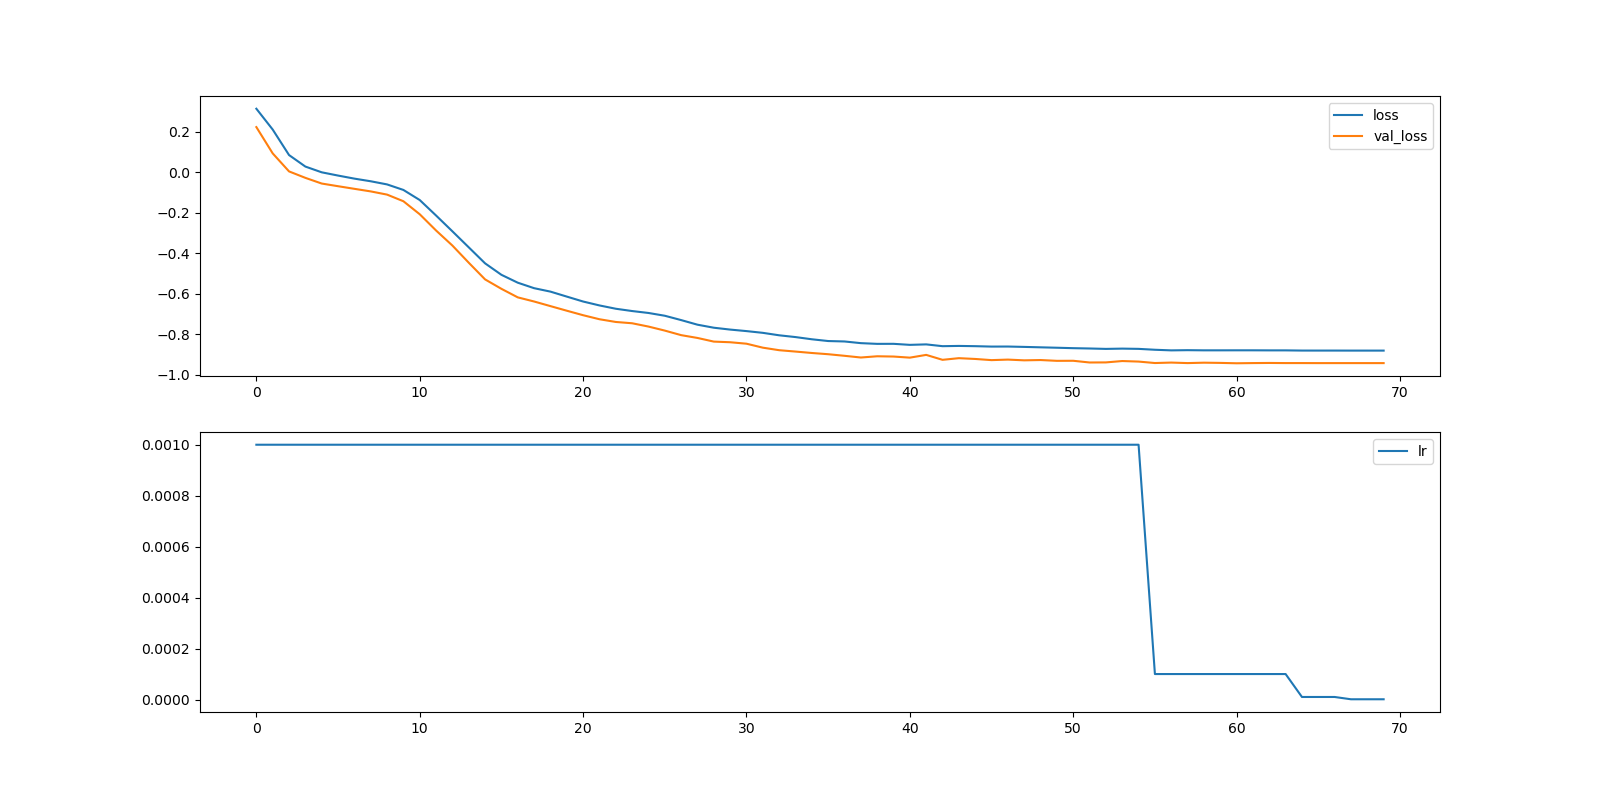

The table this chart was drawn from, first rows:
, loss, val_loss, lr
0, 0.3144, 0.2237, 0.001
1, 0.2115, 0.09375, 0.001
2, 0.08552, 0.004752, 0.001
3, 0.02863, -0.02712, 0.001
4, 0.0002746, -0.05518, 0.001
5, -0.01579, -0.06838, 0.001
6, -0.03091, -0.08131, 0.001
7, -0.04397, -0.09406, 0.001
8, -0.05952, -0.1099, 0.001
9, -0.0868, -0.1426, 0.001
10, -0.1367, -0.2069, 0.001
11, -0.2132, -0.2872, 0.001
12, -0.2913, -0.3616, 0.001
13, -0.3703, -0.4464, 0.001
14, -0.4495, -0.5288, 0.001
15, -0.5061, -0.5754, 0.001
16, -0.545, -0.6175, 0.001
17, -0.5722, -0.638, 0.001
18, -0.5891, -0.6608, 0.001
19, -0.6137, -0.6835, 0.001
20, -0.6381, -0.7057, 0.001
21, -0.6574, -0.7256, 0.001
22, -0.6738, -0.7391, 0.001
23, -0.6851, -0.7455, 0.001
24, -0.6946, -0.7618, 0.001
25, -0.7084, -0.7817, 0.001
26, -0.7298, -0.8042, 0.001
27, -0.7526, -0.8181, 0.001
28, -0.7675, -0.8361, 0.001
29, -0.7767, -0.8393, 0.001
30, -0.7842, -0.8465, 0.001
31, -0.7928, -0.8661, 0.001
32, -0.8049, -0.8786, 0.001
33, -0.8137, -0.8853, 0.001
34, -0.8246, -0.8923, 0.001
35, -0.8333, -0.8984, 0.001
36, -0.8354, -0.9063, 0.001
37, -0.8437, -0.9147, 0.001
38, -0.8473, -0.9086, 0.001
39, -0.8471, -0.9099, 0.001
40, -0.8522, -0.9154, 0.001
41, -0.8499, -0.9017, 0.001
42, -0.8587, -0.9261, 0.001
43, -0.8575, -0.918, 0.001
44, -0.8587, -0.9219, 0.001
45, -0.8607, -0.9276, 0.001
46, -0.8605, -0.925, 0.001
47, -0.8623, -0.9286, 0.001
48, -0.8644, -0.9272, 0.001
49, -0.8664, -0.9311, 0.001
50, -0.8686, -0.9308, 0.001
51, -0.8701, -0.9393, 0.001
52, -0.8721, -0.9389, 0.001
53, -0.8708, -0.9321, 0.001
54, -0.872, -0.9348, 0.001
55, -0.8764, -0.942, 0.0001
56, -0.8794, -0.9397, 0.0001
57, -0.8784, -0.9423, 0.0001
58, -0.8793, -0.9403, 0.0001
59, -0.8792, -0.9413, 0.0001
... 10 more rows
